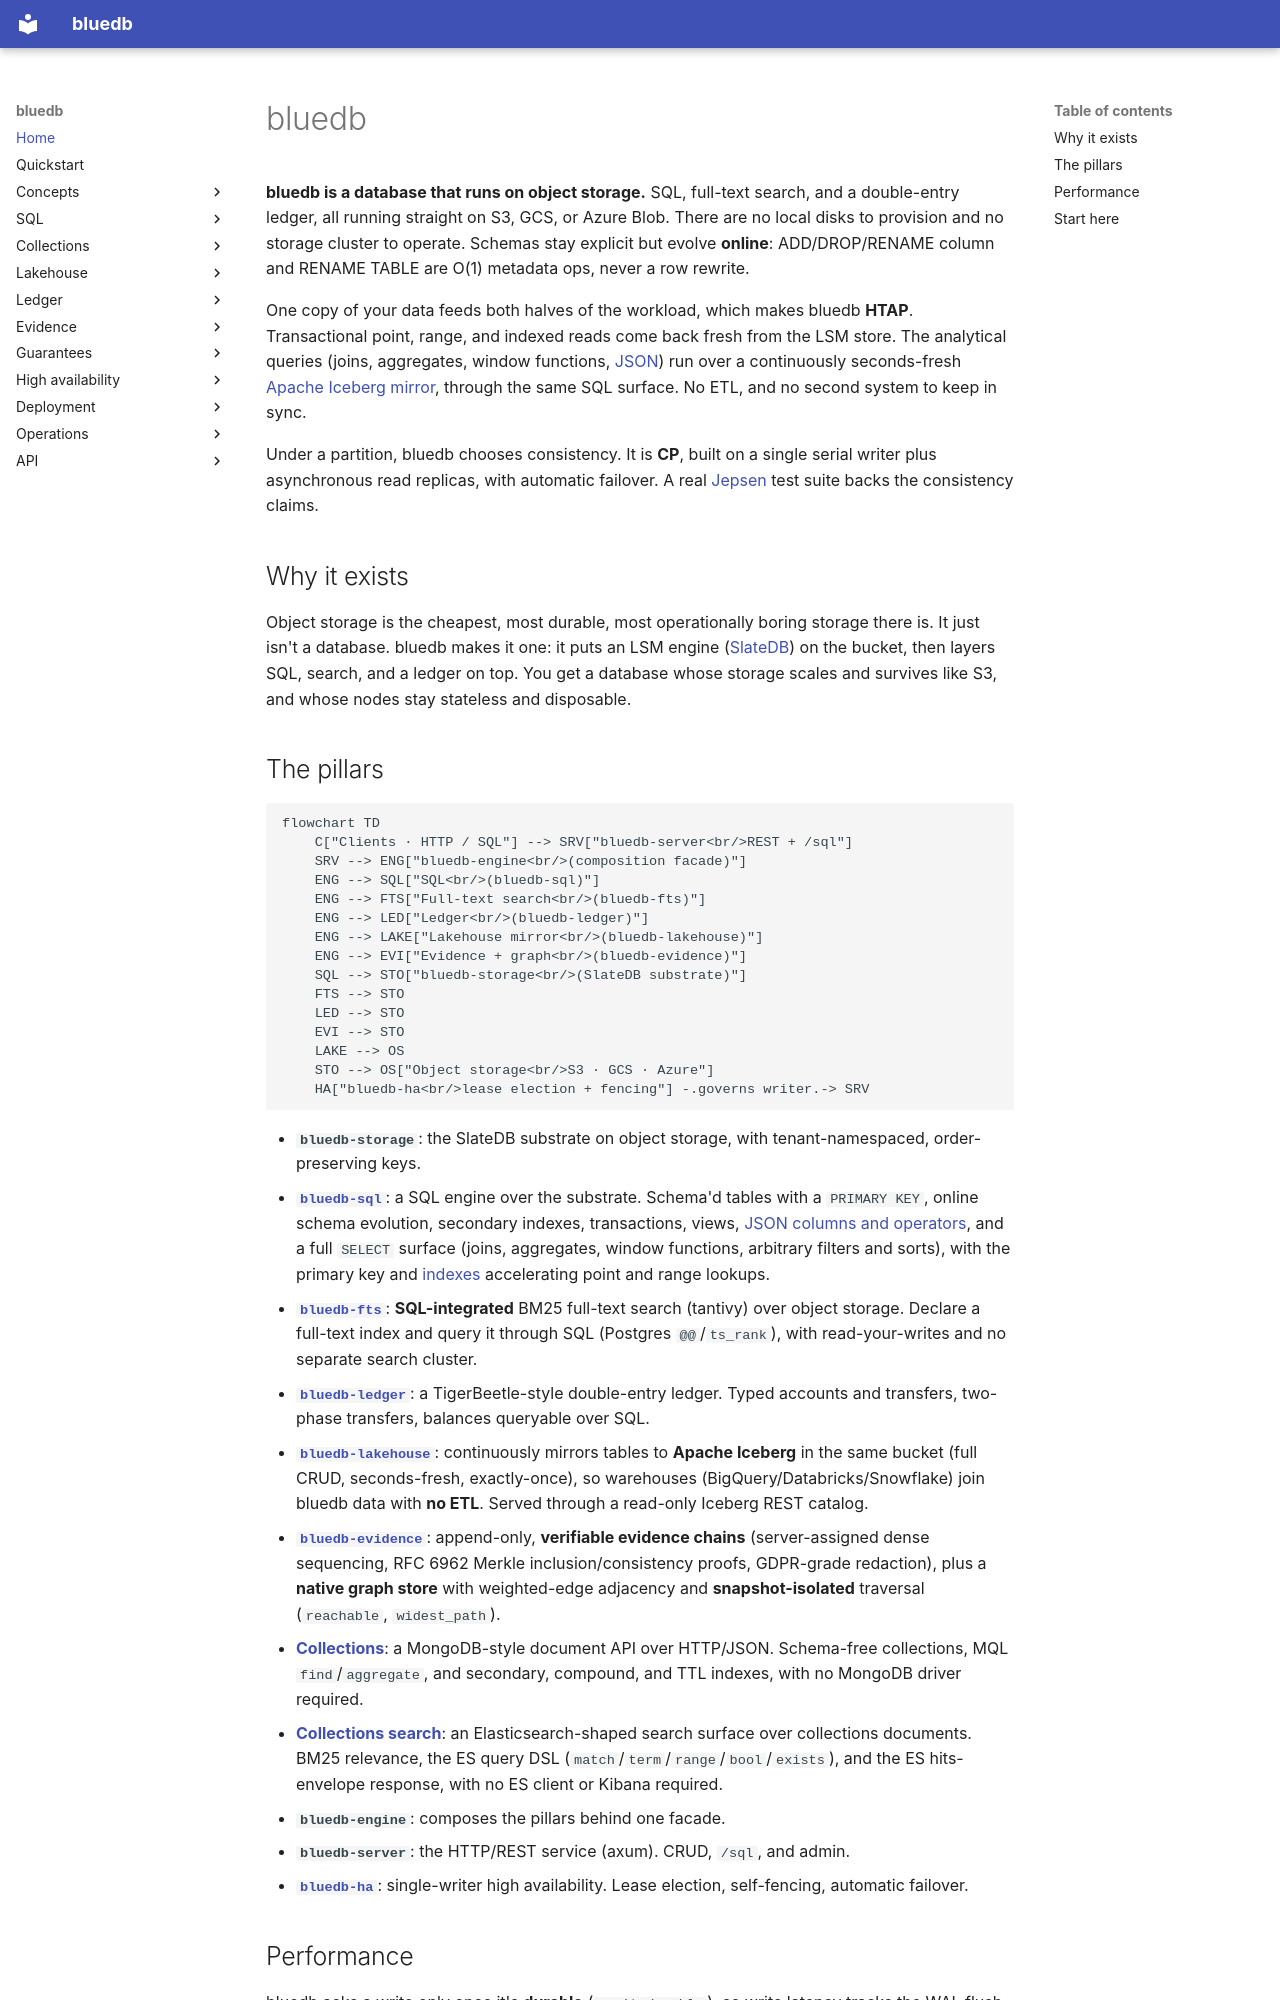

repository: bluecopa/bluedb · page: index.html · generator: mkdocs

# bluedb

**bluedb is a database that runs on object storage.** SQL, full-text search, and
a double-entry ledger, all running straight on S3, GCS, or Azure Blob. There are
no local disks to provision and no storage cluster to operate. Schemas stay
explicit but evolve **online**: ADD/DROP/RENAME column and RENAME TABLE are O(1)
metadata ops, never a row rewrite.

One copy of your data feeds both halves of the workload, which makes bluedb
**HTAP**. Transactional point, range, and indexed reads come back fresh from the
LSM store. The analytical queries (joins, aggregates, window functions,
[JSON](sql/json.md)) run over a continuously seconds-fresh
[Apache Iceberg mirror](lakehouse/iceberg-mirror.md), through the same SQL
surface. No ETL, and no second system to keep in sync.

Under a partition, bluedb chooses consistency. It is **CP**, built on a single
serial writer plus asynchronous read replicas, with automatic failover. A real
[Jepsen](guarantees/jepsen.md) test suite backs the consistency claims.

## Why it exists

Object storage is the cheapest, most durable, most operationally boring storage
there is. It just isn't a database. bluedb makes it one: it puts an LSM engine
([SlateDB]) on the bucket, then layers SQL, search, and a ledger on top. You get
a database whose storage scales and survives like S3, and whose nodes stay
stateless and disposable.

[SlateDB]: https://slatedb.io
